Run: headless pygame with SDL's dummy video driver; simulated clock (each Clock.tick advances the game by its frame time, no real sleeping); random seed 0; keys injected as events and as key.get_pressed() state; no mouse input.
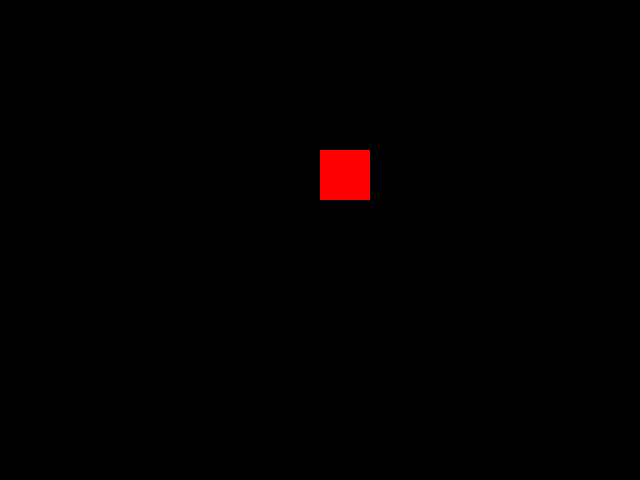
Frame 1 of 4 · flips 1–60 · no input
Frame 2 of 4 · flips 61–180 · tapped SPACE, RETURN · held RIGHT (→), D · screen unchanged from frame 1, image omitted
Frame 3 of 4 · flips 181–300 · held DOWN (↓), S · screen unchanged from frame 2, image omitted
Frame 4 of 4 · flips 301–420 · held LEFT (←), A, UP (↑), W · screen unchanged from frame 3, image omitted

The pygame program that drew these frames:

import pygame
pygame.init()

screen = pygame.display.set_mode((640,480))

running = True
while running:
    for event in pygame.event.get():
        if event.type == pygame.QUIT:
            running = False
    pygame.draw.rect(screen,(255,0,0), (320,150,50,50))
    pygame.display.update()

pygame.quit()
